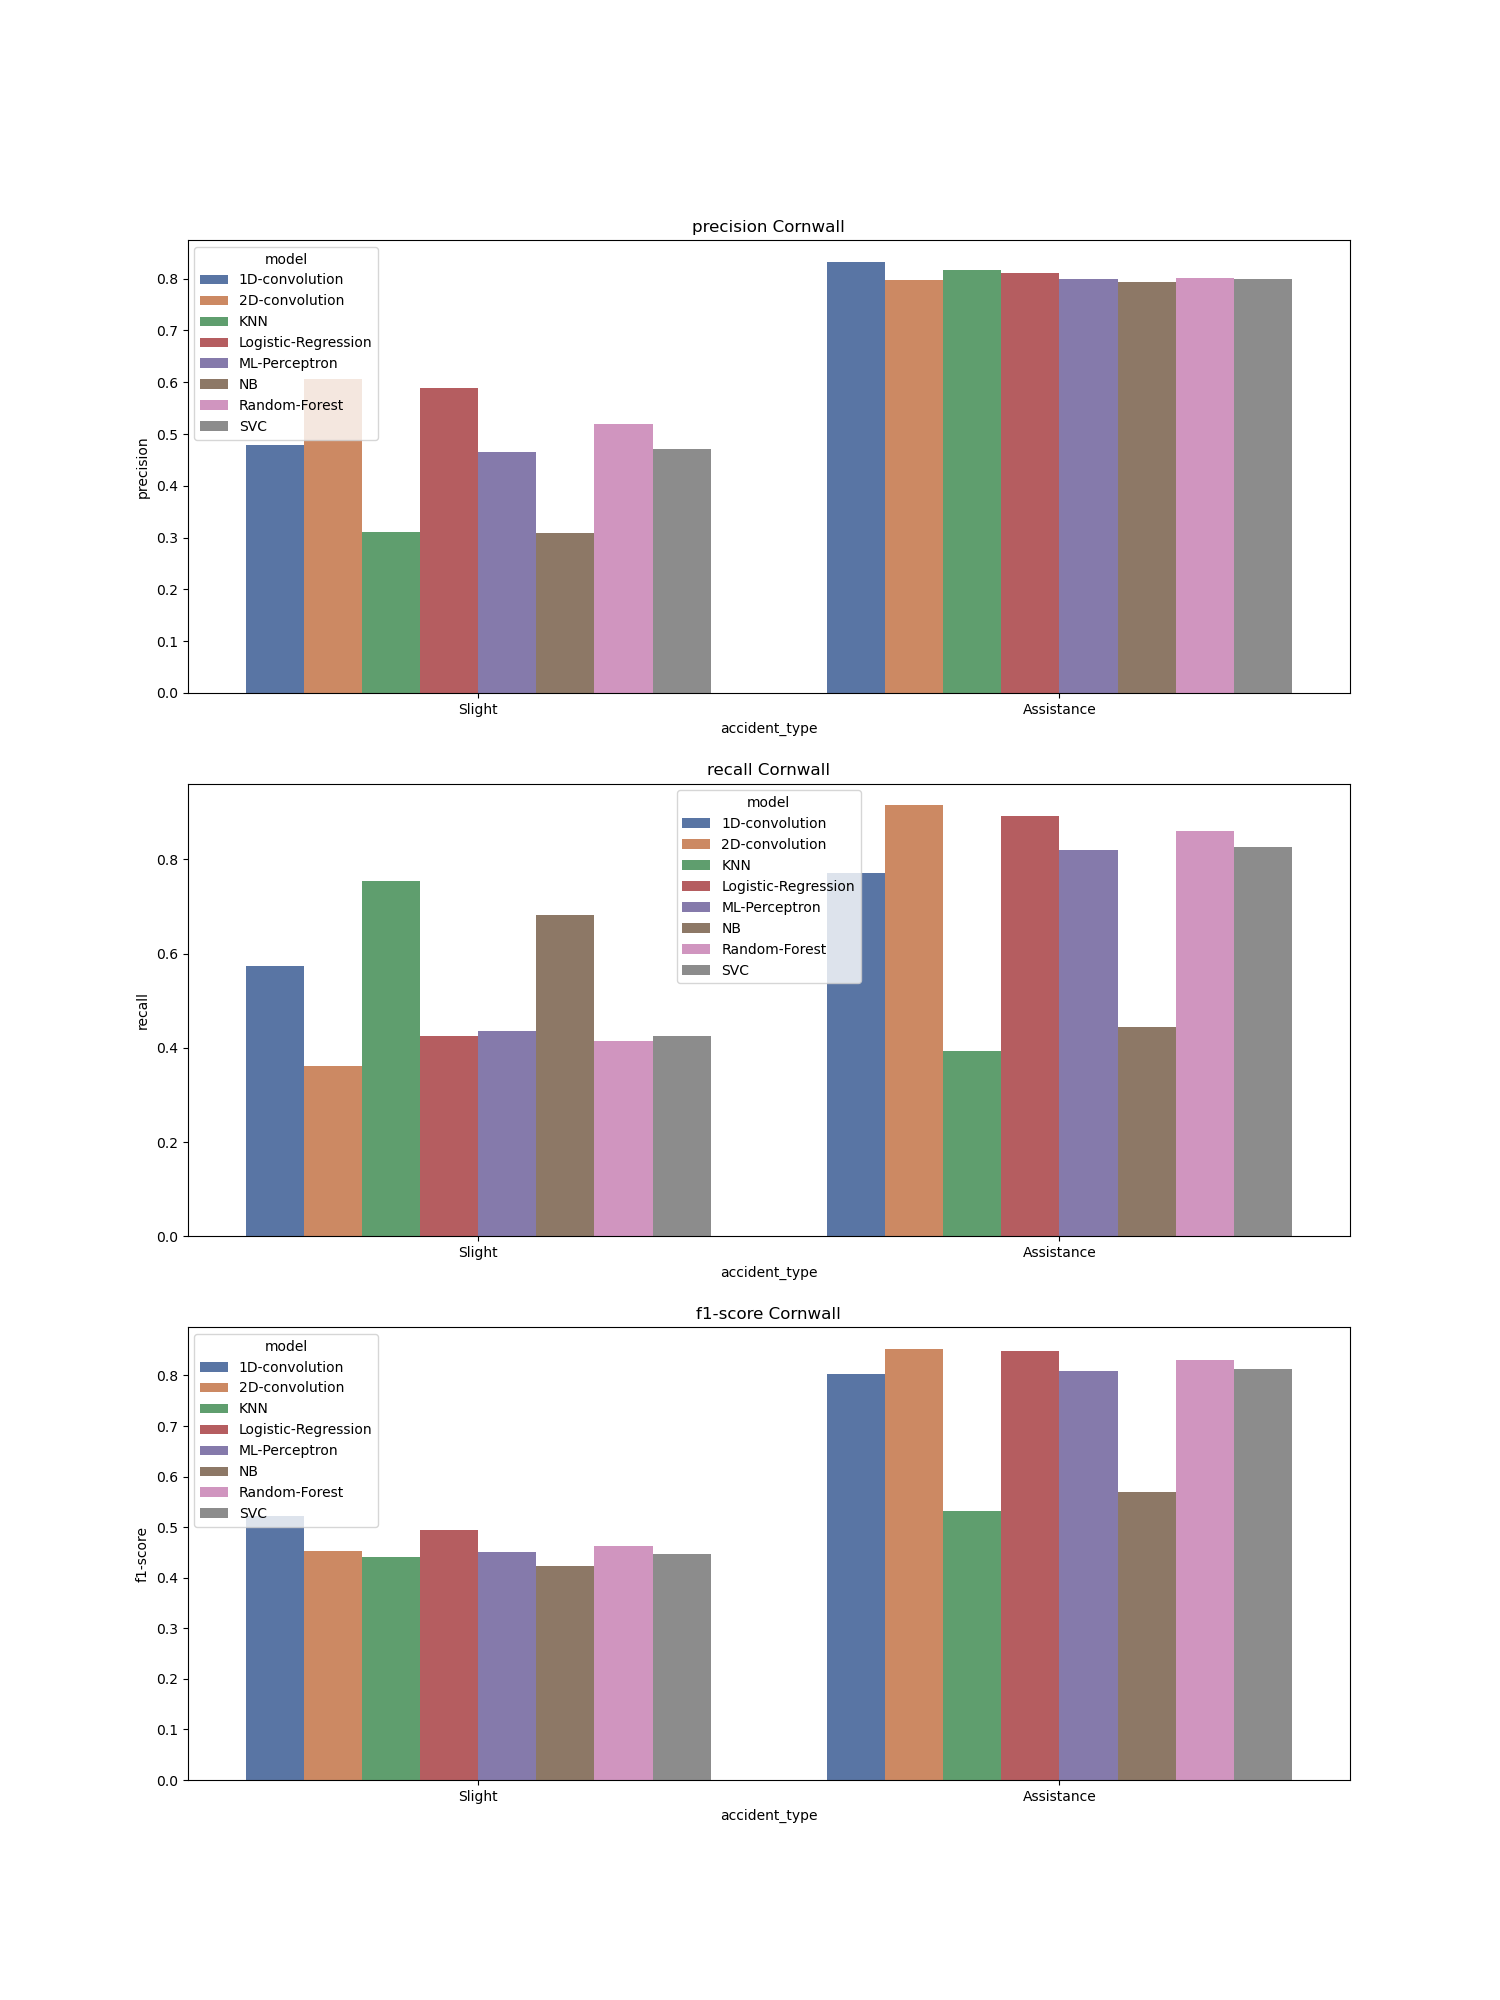

The table this chart was drawn from, first rows:
, accident_type, c_m, split, city, model, precision, recall, f1-score, support
Assistance, Assistance, Cornwall_1D-convolution, test, Cornwall, 1D-convolution, 0.833, 0.772, 0.802, 259.0
Slight, Slight, Cornwall_1D-convolution, test, Cornwall, 1D-convolution, 0.478, 0.574, 0.522, 94.0
accuracy, accuracy, Cornwall_1D-convolution, test, Cornwall, 1D-convolution, 0.72, 0.72, 0.72, 0.72
macro avg, macro avg, Cornwall_1D-convolution, test, Cornwall, 1D-convolution, 0.656, 0.673, 0.662, 353.0
weighted avg, weighted avg, Cornwall_1D-convolution, test, Cornwall, 1D-convolution, 0.739, 0.72, 0.727, 353.0
Assistance, Assistance, Cornwall_2D-convolution, test, Cornwall, 2D-convolution, 0.798, 0.915, 0.853, 259.0
Slight, Slight, Cornwall_2D-convolution, test, Cornwall, 2D-convolution, 0.607, 0.362, 0.453, 94.0
accuracy, accuracy, Cornwall_2D-convolution, test, Cornwall, 2D-convolution, 0.768, 0.768, 0.768, 0.768
macro avg, macro avg, Cornwall_2D-convolution, test, Cornwall, 2D-convolution, 0.703, 0.638, 0.653, 353.0
weighted avg, weighted avg, Cornwall_2D-convolution, test, Cornwall, 2D-convolution, 0.747, 0.768, 0.746, 353.0
Assistance, Assistance, Cornwall_KNN, test, Cornwall, KNN, 0.816, 0.394, 0.531, 259.0
Slight, Slight, Cornwall_KNN, test, Cornwall, KNN, 0.311, 0.755, 0.441, 94.0
accuracy, accuracy, Cornwall_KNN, test, Cornwall, KNN, 0.49, 0.49, 0.49, 0.49
macro avg, macro avg, Cornwall_KNN, test, Cornwall, KNN, 0.564, 0.575, 0.486, 353.0
weighted avg, weighted avg, Cornwall_KNN, test, Cornwall, KNN, 0.682, 0.49, 0.507, 353.0
Assistance, Assistance, Cornwall_Logistic-Regression, test, Cornwall, Logistic-Regression, 0.811, 0.892, 0.849, 259.0
Slight, Slight, Cornwall_Logistic-Regression, test, Cornwall, Logistic-Regression, 0.588, 0.426, 0.494, 94.0
accuracy, accuracy, Cornwall_Logistic-Regression, test, Cornwall, Logistic-Regression, 0.768, 0.768, 0.768, 0.768
macro avg, macro avg, Cornwall_Logistic-Regression, test, Cornwall, Logistic-Regression, 0.699, 0.659, 0.672, 353.0
weighted avg, weighted avg, Cornwall_Logistic-Regression, test, Cornwall, Logistic-Regression, 0.751, 0.768, 0.755, 353.0
Assistance, Assistance, Cornwall_Logistic-Regression, test, Cornwall, Logistic-Regression, 0.811, 0.892, 0.849, 259.0
Slight, Slight, Cornwall_Logistic-Regression, test, Cornwall, Logistic-Regression, 0.588, 0.426, 0.494, 94.0
accuracy, accuracy, Cornwall_Logistic-Regression, test, Cornwall, Logistic-Regression, 0.768, 0.768, 0.768, 0.768
macro avg, macro avg, Cornwall_Logistic-Regression, test, Cornwall, Logistic-Regression, 0.699, 0.659, 0.672, 353.0
weighted avg, weighted avg, Cornwall_Logistic-Regression, test, Cornwall, Logistic-Regression, 0.751, 0.768, 0.755, 353.0
Assistance, Assistance, Cornwall_ML-Perceptron, test, Cornwall, ML-Perceptron, 0.8, 0.819, 0.809, 259.0
Slight, Slight, Cornwall_ML-Perceptron, test, Cornwall, ML-Perceptron, 0.466, 0.436, 0.451, 94.0
accuracy, accuracy, Cornwall_ML-Perceptron, test, Cornwall, ML-Perceptron, 0.717, 0.717, 0.717, 0.717
macro avg, macro avg, Cornwall_ML-Perceptron, test, Cornwall, ML-Perceptron, 0.633, 0.627, 0.63, 353.0
weighted avg, weighted avg, Cornwall_ML-Perceptron, test, Cornwall, ML-Perceptron, 0.711, 0.717, 0.714, 353.0
Assistance, Assistance, Cornwall_NB, test, Cornwall, NB, 0.793, 0.444, 0.569, 259.0
Slight, Slight, Cornwall_NB, test, Cornwall, NB, 0.308, 0.681, 0.424, 94.0
accuracy, accuracy, Cornwall_NB, test, Cornwall, NB, 0.507, 0.507, 0.507, 0.507
macro avg, macro avg, Cornwall_NB, test, Cornwall, NB, 0.55, 0.562, 0.497, 353.0
weighted avg, weighted avg, Cornwall_NB, test, Cornwall, NB, 0.664, 0.507, 0.531, 353.0
Assistance, Assistance, Cornwall_Random-Forest, test, Cornwall, Random-Forest, 0.802, 0.861, 0.831, 259.0
Slight, Slight, Cornwall_Random-Forest, test, Cornwall, Random-Forest, 0.52, 0.415, 0.462, 94.0
accuracy, accuracy, Cornwall_Random-Forest, test, Cornwall, Random-Forest, 0.742, 0.742, 0.742, 0.742
macro avg, macro avg, Cornwall_Random-Forest, test, Cornwall, Random-Forest, 0.661, 0.638, 0.646, 353.0
weighted avg, weighted avg, Cornwall_Random-Forest, test, Cornwall, Random-Forest, 0.727, 0.742, 0.732, 353.0
Assistance, Assistance, Cornwall_SVC, test, Cornwall, SVC, 0.799, 0.826, 0.812, 259.0
Slight, Slight, Cornwall_SVC, test, Cornwall, SVC, 0.471, 0.426, 0.447, 94.0
accuracy, accuracy, Cornwall_SVC, test, Cornwall, SVC, 0.72, 0.72, 0.72, 0.72
macro avg, macro avg, Cornwall_SVC, test, Cornwall, SVC, 0.635, 0.626, 0.63, 353.0
weighted avg, weighted avg, Cornwall_SVC, test, Cornwall, SVC, 0.711, 0.72, 0.715, 353.0
